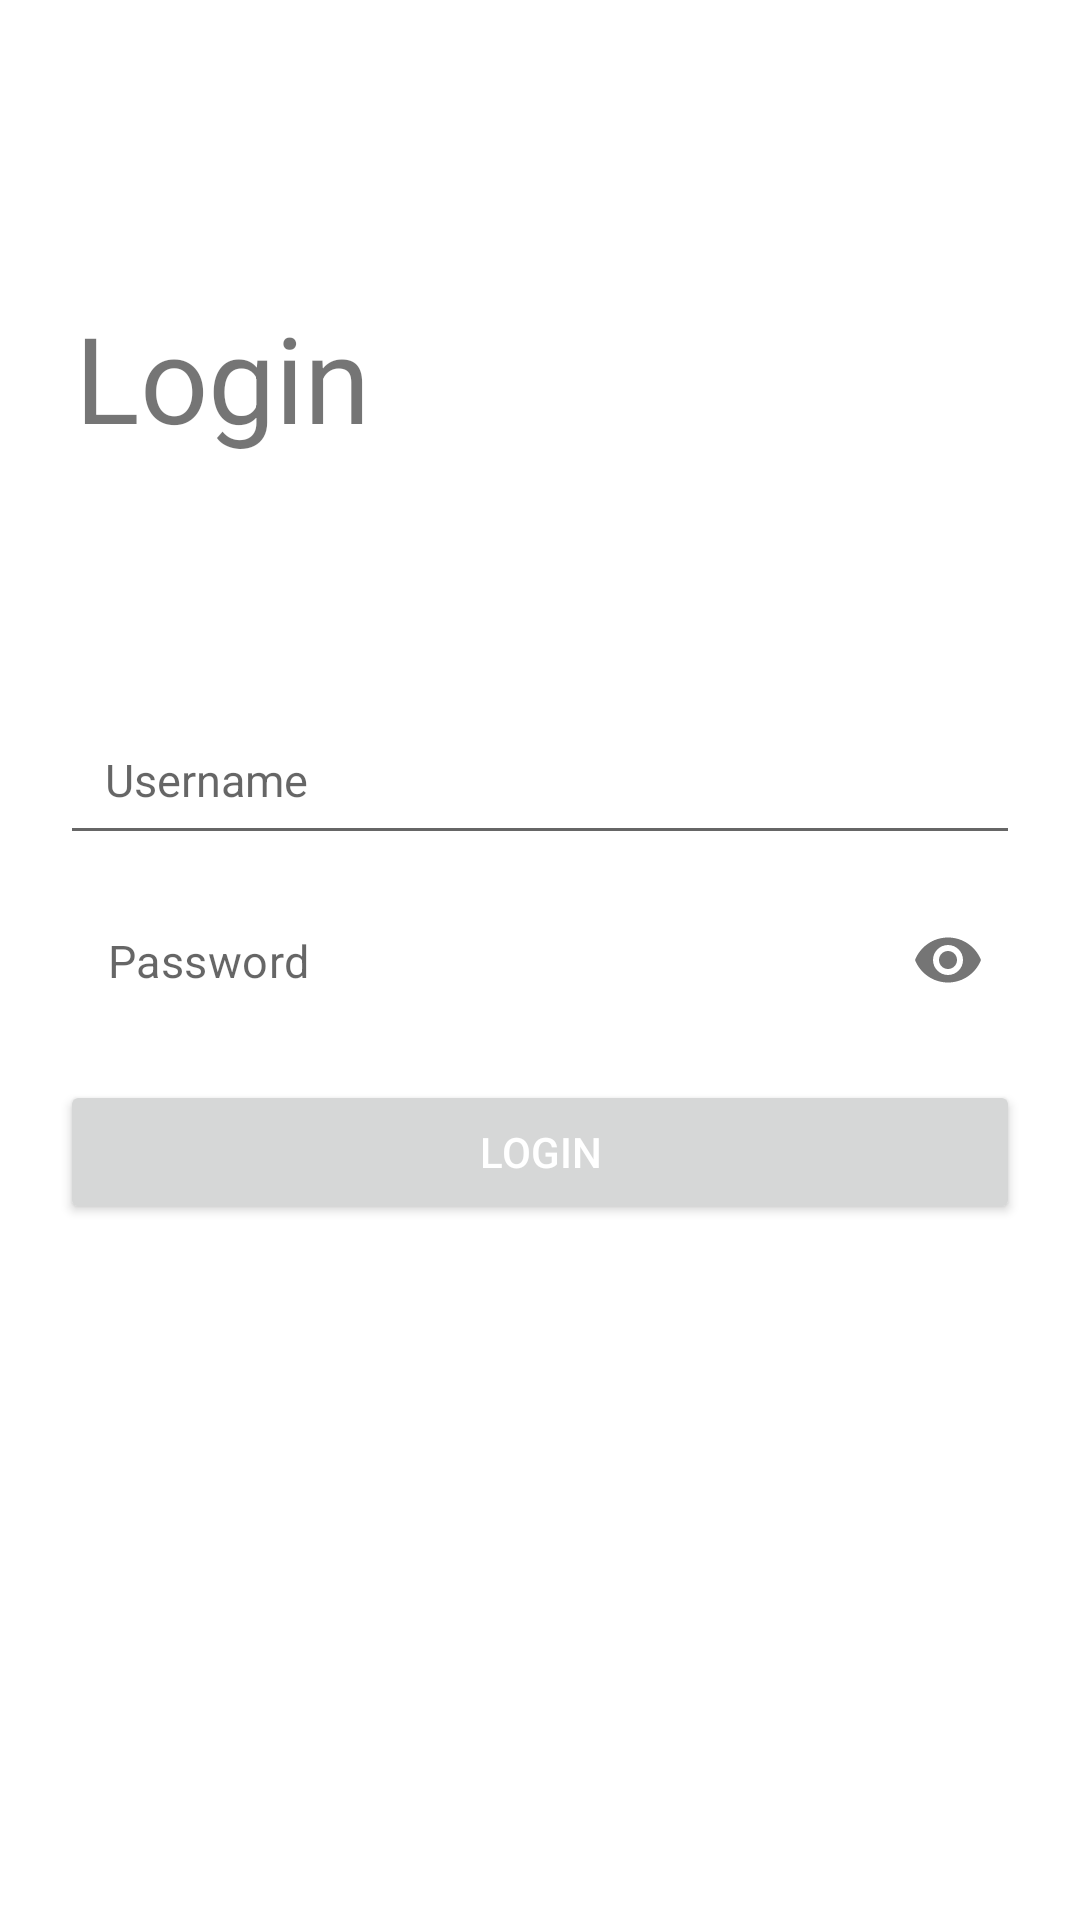

Here is an Android app screen rendered from its layout file. Give the layout XML and the strings, colors and styles it references.
<!-- AndroidManifest.xml: application theme Theme.NUMADSp23_Team20 -->
<!-- res/layout/fragment_login.xml -->
<?xml version="1.0" encoding="utf-8"?>
<RelativeLayout xmlns:android="http://schemas.android.com/apk/res/android"
    xmlns:tools="http://schemas.android.com/tools"
    android:layout_width="match_parent"
    android:layout_height="match_parent"
    xmlns:app="http://schemas.android.com/apk/res-auto"
    tools:context=".LoginFragment">

    <TextView
        android:id="@+id/tv_title"
        android:layout_width="wrap_content"
        android:layout_height="wrap_content"
        android:text="Login"
        android:textSize="40sp"
        android:layout_marginStart="25dp"
        android:layout_marginBottom="10dp"
        android:layout_above="@id/tv_subtitle"/>

    <TextView
        android:id="@+id/tv_subtitle"
        style="@style/TextAppearance.MaterialComponents.Body2"
        android:layout_width="wrap_content"
        android:layout_height="wrap_content"
        android:textSize="17sp"
        android:layout_marginStart="25dp"
        android:layout_marginBottom="50dp"
        android:layout_above="@id/et_username"/>

    <EditText
        android:id="@+id/et_username"
        android:layout_width="match_parent"
        android:layout_height="50dp"
        android:hint="Username"
        android:layout_marginLeft="20dp"
        android:layout_marginRight="20dp"
        android:padding="15dp"
        android:inputType="textEmailAddress"
        android:layout_above="@id/et_password"
        android:textSize="15sp" />

    <com.google.android.material.textfield.TextInputLayout
        android:id="@+id/et_password"
        android:layout_width="match_parent"
        android:layout_height="wrap_content"
        android:layout_centerInParent="true"
        android:layout_marginLeft="20dp"
        android:layout_marginRight="20dp"
        android:layout_marginTop="10dp"
        app:boxBackgroundMode="none"
        app:hintEnabled="false"
        app:passwordToggleEnabled="true">

        <EditText
            android:layout_width="match_parent"
            android:layout_height="50dp"
            android:hint="Password"
            android:padding="15dp"
            android:inputType="textPassword"
            android:layout_centerInParent="true"
            android:textSize="15sp" />

    </com.google.android.material.textfield.TextInputLayout>

    <Button
        android:id="@+id/btn_login"
        android:layout_width="match_parent"
        android:layout_height="wrap_content"
        android:layout_below="@id/et_password"
        android:layout_marginLeft="20dp"
        android:layout_marginRight="20dp"
        android:layout_marginTop="15dp"
        android:textColor="@android:color/white"
        android:text="Login"/>

</RelativeLayout>
<!-- resources referenced by this layout -->
<resources>
  <style name="Theme.NUMADSp23_Team20" parent="Theme.MaterialComponents.Light.NoActionBar">
          
          <item name="colorPrimary">@color/purple_500</item>
          <item name="colorPrimaryVariant">@color/purple_700</item>
          <item name="colorOnPrimary">@color/white</item>
          
          <item name="colorSecondary">@color/teal_200</item>
          <item name="colorSecondaryVariant">@color/teal_700</item>
          <item name="colorOnSecondary">@color/black</item>
          
          <item name="android:statusBarColor">?attr/colorPrimaryVariant</item>
          
      </style>
  <color name="purple_500">#FF6200EE</color>
  <color name="purple_700">#FF3700B3</color>
  <color name="white">#FFFFFFFF</color>
  <color name="teal_200">#FF03DAC5</color>
  <color name="teal_700">#FF018786</color>
  <color name="black">#FF000000</color>
</resources>
